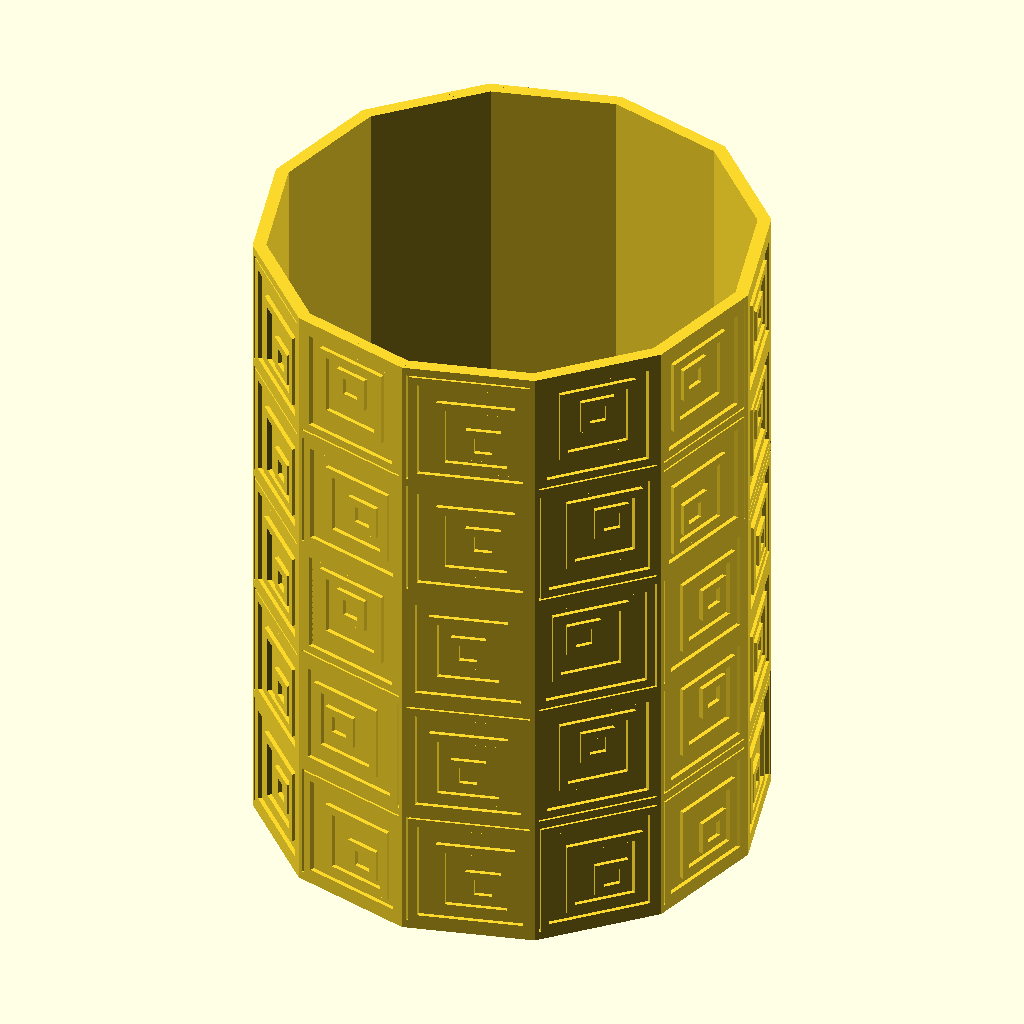
Cell 1: rendered with the file's own defaults.
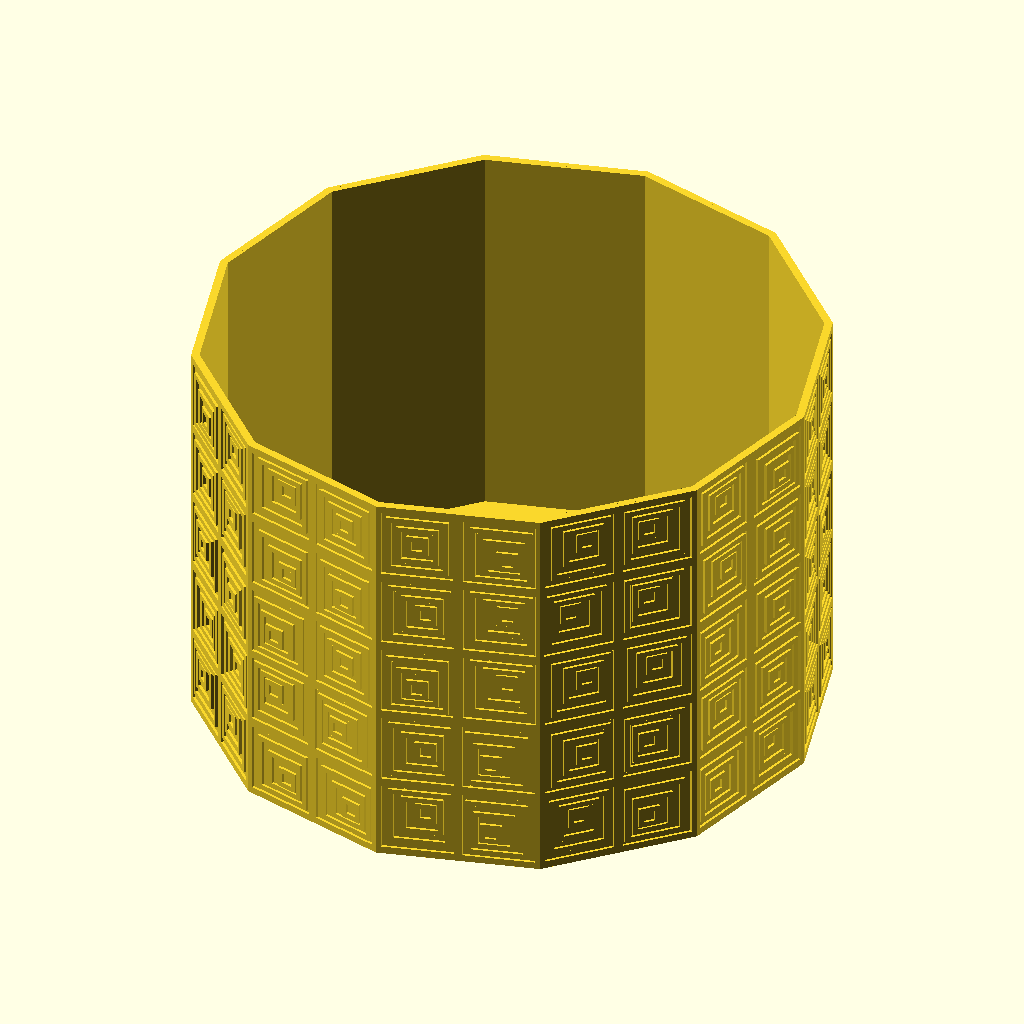
Cell 2: x_grids = 24 (everything else at default).
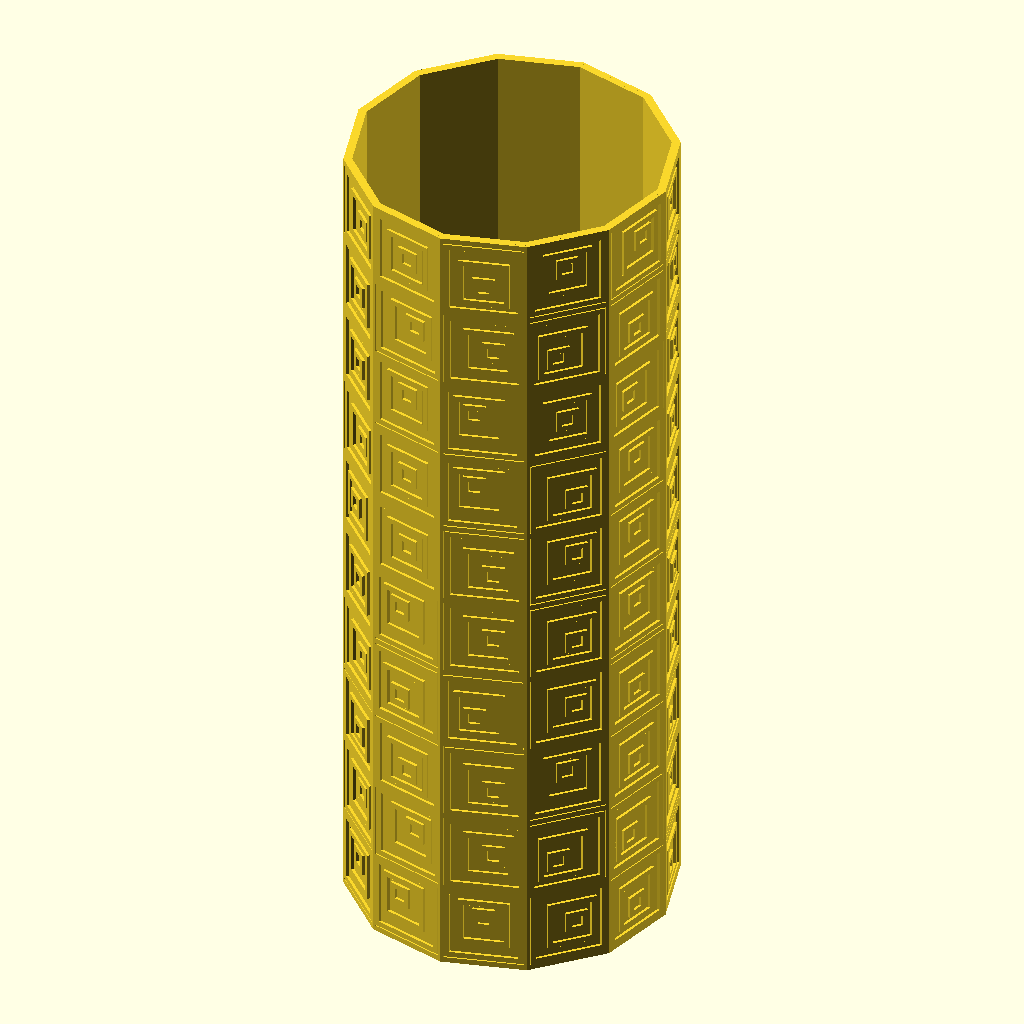
Cell 3: y_grids = 10 (everything else at default).
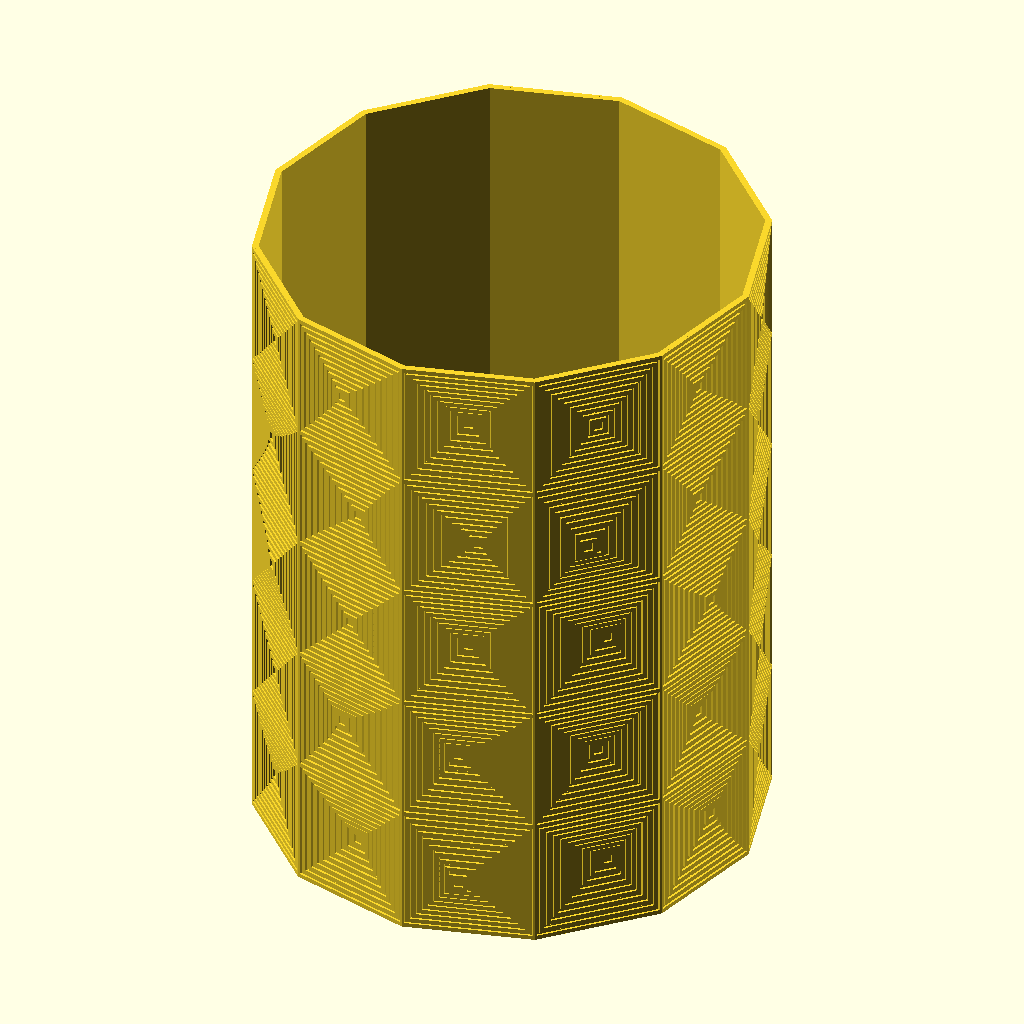
Cell 4: the same model with grid_size = 30.
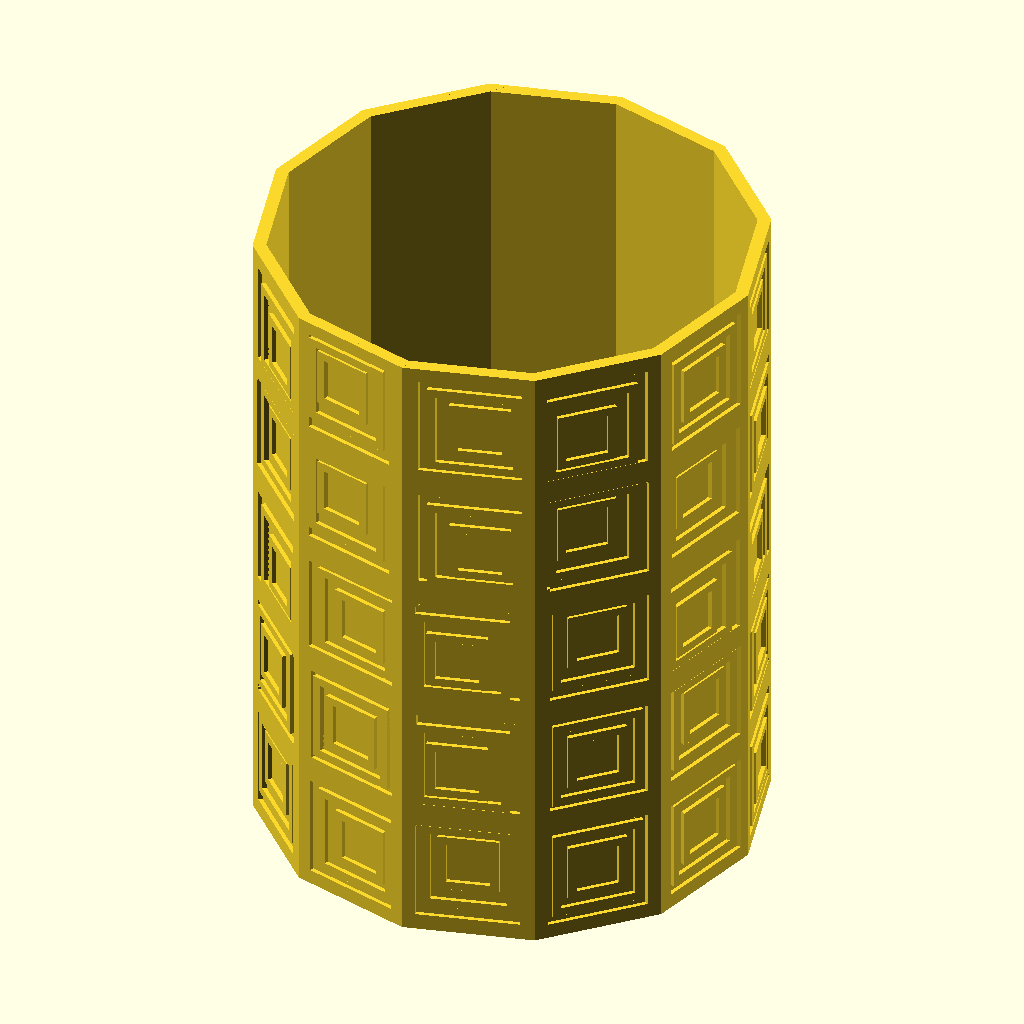
Cell 5: the same model with final_size = 6.
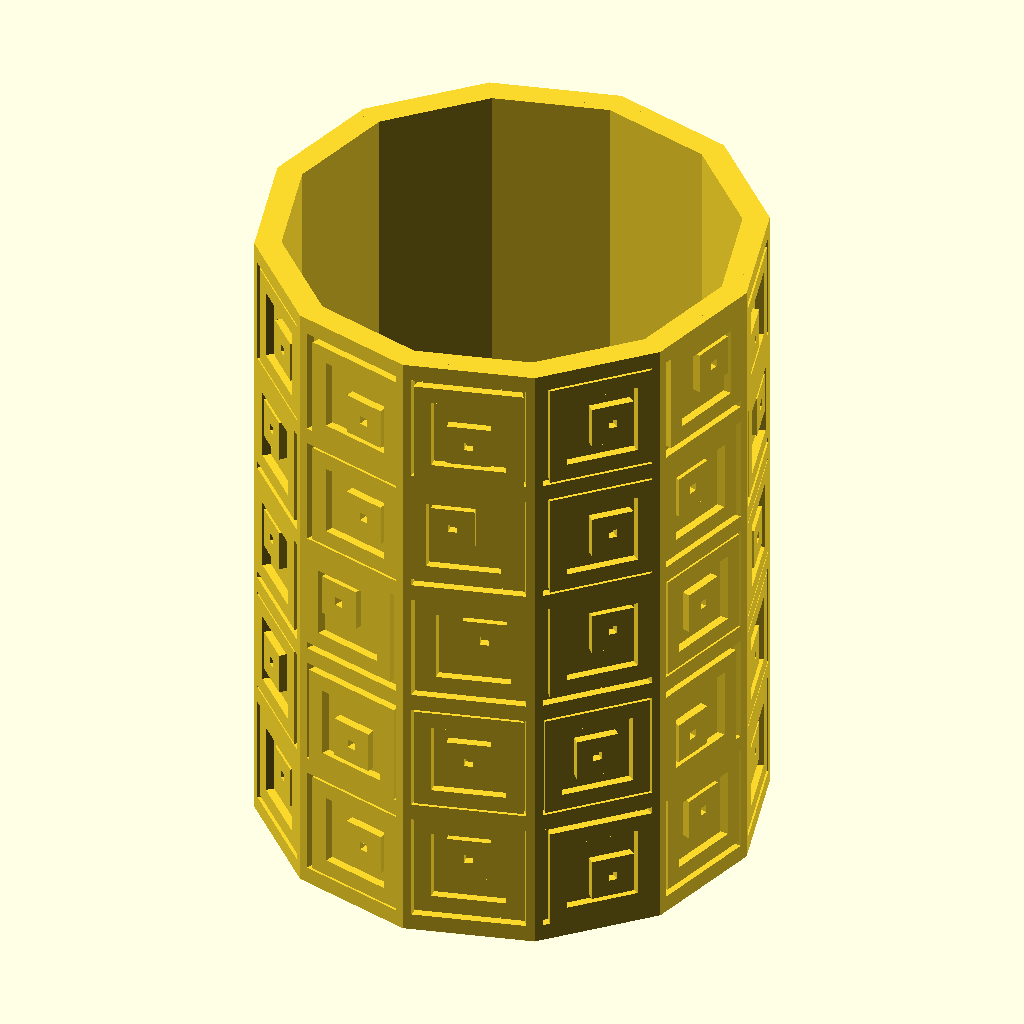
Cell 6 — line_width set to 2, the other parameters unchanged.
All cells are drawn from the same view direction (rotation 55°, 0°, 25°, orthographic, colour scheme Cornfield), but the view is re-fitted for each cell, so position and scale can differ between cells as well as the parameter.
OpenSCAD source file inputs/thingiverse/files/thing-3803235/files/hypnotic-squares.scad:

x_grids = 12;
y_grids = 5;
grid_size = 15;
final_size = 3;
line_width = 1;
fn = 12;

module hypnotic_squares(x_grids, y_grids, grid_size, final_size, line_width) {
    function random() = rands(0, 1, 1)[0];

    dirs = [-1, 0, 1];
    max_steps = ceil((grid_size - final_size) / (line_width * 2));
    start_steps = 2 + round(random() * (max_steps - 2));
    half_lw = line_width / 2;
    
    module hollow_square(x, y, size) {
        translate([x - half_lw, y - half_lw])  
            hollow_out(line_width) 
                square(size + line_width);
    }

    module draw(x, y, size, xMovement, yMovement, steps) {
        hollow_square(x, y, size);
     
        if(steps >= 0) {
            new_size = (grid_size) * (steps / start_steps) + final_size;

            new_x = x + (size - new_size) / 2;
            new_y = y + (size - new_size) / 2;
            draw(
                new_x - ((x - new_x) / (steps + 3)) * xMovement, 
                new_y - ((y - new_y) / (steps + 3)) * yMovement, 
                new_size, 
                xMovement, 
                yMovement, 
                steps - 1)
            ;
        }
    }

    rand_lt = [for(x = 0; x < x_grids; x = x + 1) 
                  [for(y = 0; y < y_grids; y = y + 1) 
                      [random(), random()]
                  ]
              ];
              
    module grids() {
        translate([0, half_lw]) 
            for(x = [0:x_grids - 1]) {
                for(y = [0:y_grids - 1]) {
                    draw(
                        x * grid_size, 
                        y * grid_size, 
                        grid_size, 
                        dirs[floor(rand_lt[x][y][0] * 3)], 
                        dirs[floor(rand_lt[x][y][1] * 3)],
                        start_steps - 1
                    );
                }
            }    
    }

    bend_extrude(
        size = [grid_size * x_grids, grid_size * y_grids + line_width], 
        thickness = line_width, 
        angle = 360, 
        frags = $fn
    ) grids();
}


hypnotic_squares(x_grids, y_grids, grid_size, final_size, line_width, $fn = fn);

r = (0.5 * grid_size * x_grids / fn) / sin(180 / fn);
box_extrude(
    height = grid_size * y_grids + line_width, 
    shell_thickness  = line_width
) circle(r - line_width / 2, $fn = fn);
    
/**
 * The dotSCAD library
 * @copyright Justin Lin, 2017
 * @license https://opensource.org/licenses/lgpl-3.0.html
 *
 * @see https://github.com/JustinSDK/dotSCAD
*/

/**
* hollow_out.scad
*
* @copyright Justin Lin, 2017
* @license https://opensource.org/licenses/lgpl-3.0.html
*
* @see https://openhome.cc/eGossip/OpenSCAD/lib-hollow_out.html
*
**/

module hollow_out(shell_thickness) {
    difference() {
        children();
        offset(delta = -shell_thickness) children();
    }
}

/**
* bend_extrude.scad
*
* @copyright Justin Lin, 2019
* @license https://opensource.org/licenses/lgpl-3.0.html
*
* @see https://openhome.cc/eGossip/OpenSCAD/lib-bend_extrude.html
*
**/

module bend_extrude(size, thickness, angle, frags = 24) {
    x = size[0];
    y = size[1];
    frag_width = x / frags ;
    frag_angle = angle / frags;
    half_frag_width = 0.5 * frag_width;
    half_frag_angle = 0.5 * frag_angle;
    r = half_frag_width / sin(half_frag_angle);
    s =  (r - thickness) / r;
    
    module get_frag(i) {
        offsetX = i * frag_width;
        linear_extrude(thickness, scale = [s, 1]) 
            translate([-offsetX - half_frag_width, 0, 0]) 
                intersection() {
                    translate([x, 0, 0]) mirror([1, 0, 0]) children();
                    translate([offsetX, 0, 0]) 
                        square([frag_width, y]);
                }
    }

    offsetY = -r * cos(half_frag_angle) ;

    rotate(angle - 90)
        mirror([0, 1, 0])
            mirror([0, 0, 1])
                for(i = [0 : frags - 1]) {
                rotate(i * frag_angle + half_frag_angle) 
                        translate([0, offsetY, 0])
                            rotate([-90, 0, 0]) 
                                get_frag(i) 
                                    children();  
                }
}


/**
* box_extrude.scad
*
* @copyright Justin Lin, 2017
* @license https://opensource.org/licenses/lgpl-3.0.html
*
* @see https://openhome.cc/eGossip/OpenSCAD/lib-box_extrude.html
*
**/

module box_extrude(height, shell_thickness, offset_mode = "delta", chamfer = false) {
    linear_extrude(shell_thickness)
        children();
        
    linear_extrude(height) 
        difference() {
            children();
            if(offset_mode == "delta") {
                offset(delta = -shell_thickness, chamfer = chamfer) 
                    children(); 
            } else {
                offset(r = -shell_thickness) 
                    children(); 
            } 
        }    
}

    
Parameter table extracted from the source (name, type, default, range or options):
x_grids: number, default 12
y_grids: number, default 5
grid_size: number, default 15
final_size: number, default 3
line_width: number, default 1
fn: number, default 12
